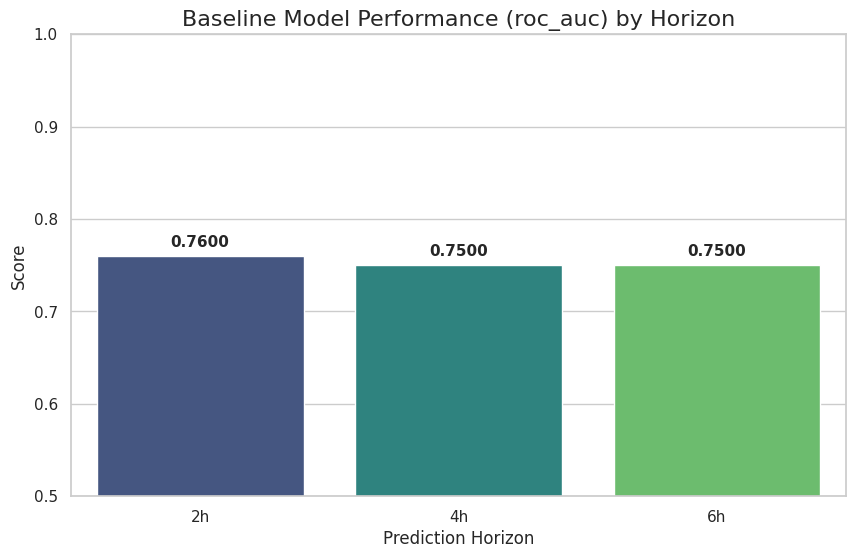

Reproduce this figure in Python.
import pandas as pd
import matplotlib.pyplot as plt
import seaborn as sns

# Mock data mimicking expected results
data = {
    '2h': {'accuracy': 0.99, 'roc_auc': 0.76},
    '4h': {'accuracy': 0.99, 'roc_auc': 0.75},
    '6h': {'accuracy': 0.99, 'roc_auc': 0.75}
}
results_df = pd.DataFrame(data).T
print("Mock DataFrame created:")
print(results_df)

# --- Visualization Logic to Test ---
print("\n--- Testing Visualization Logic ---")

# Check if results_df exists (in notebook this checks locals())
if 'results_df' not in locals():
    print("Error: results_df is not defined.")
else:
    print("Columns found in results_df:", results_df.columns.tolist())
    
    # Identify the correct column name for AUC
    auc_col = None
    possible_names = ['roc_auc', 'AUC', 'auc', 'val_auc', 'roc']
    for name in possible_names:
        if name in results_df.columns:
            auc_col = name
            break
            
    if auc_col:
        print(f"Found AUC column: {auc_col}")
        # Plot
        try:
            plt.figure(figsize=(10, 6))
            sns.set_theme(style="whitegrid")
            ax = sns.barplot(x=results_df.index, y=results_df[auc_col], palette='viridis')
            
            plt.title(f'Baseline Model Performance ({auc_col}) by Horizon', fontsize=16)
            plt.xlabel('Prediction Horizon', fontsize=12)
            plt.ylabel('Score', fontsize=12)
            plt.ylim(0.5, 1.0)
            
            # Add values on bars
            for i, v in enumerate(results_df[auc_col]):
                ax.text(i, v + 0.01, f"{v:.4f}", ha='center', fontsize=11, fontweight='bold')
                
            print("Plot command executed successfully (window might not show in headless).")
            # plt.show() # Commented out for headless execution
        except Exception as e:
            print(f"FAILED to plot: {e}")
            raise e
    else:
        print(f"Could not find AUC column. Available: {results_df.columns}")
